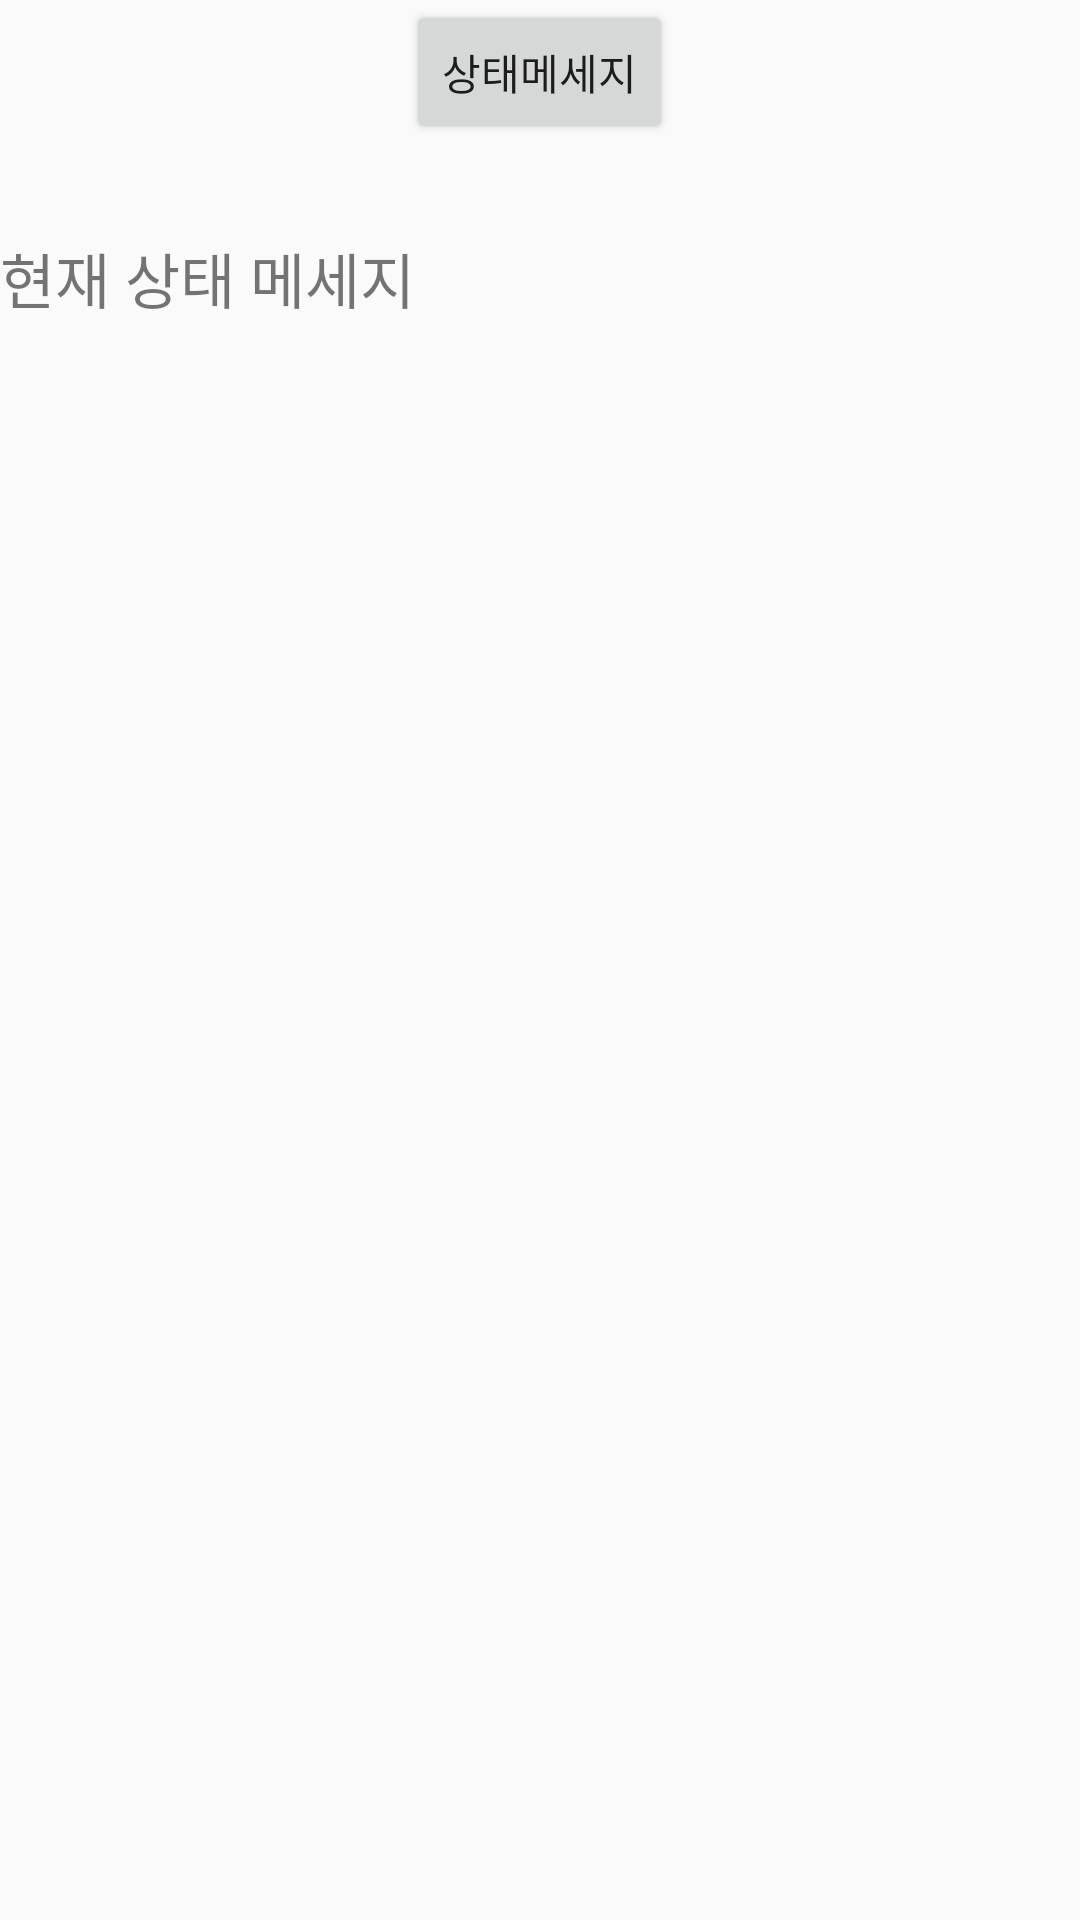

Here is an Android app screen rendered from its layout file. Give the layout XML and the strings, colors and styles it references.
<!-- AndroidManifest.xml: application theme AppTheme -->
<!-- res/layout/fragment_account.xml -->
<?xml version="1.0" encoding="utf-8"?>
<LinearLayout xmlns:android="http://schemas.android.com/apk/res/android"
    android:orientation="vertical" android:layout_width="match_parent"
    android:layout_height="wrap_content"
    android:gravity="center|top">

    <Button
        android:id="@+id/accountFragment_button_comment"
        android:layout_width="wrap_content"
        android:layout_height="wrap_content"
        android:text="상태메세지" />
    <LinearLayout
        android:layout_width="match_parent"
        android:layout_height="wrap_content">

        <TextView
            android:id="@+id/comment_text"
            android:layout_width="wrap_content"
            android:layout_height="wrap_content"
            android:layout_marginTop="30dp"
            android:textSize="20dp"
            android:text="현재 상태 메세지" />
    </LinearLayout>
</LinearLayout>
<!-- resources referenced by this layout -->
<resources>
  <style name="AppTheme" parent="Theme.AppCompat.Light.DarkActionBar">
          
          <item name="colorPrimary">@color/colorPrimary</item>
          <item name="colorPrimaryDark">@color/colorPrimaryDark</item>
          <item name="colorAccent">@color/colorAccent</item>
      </style>
  <color name="colorPrimary">#ffbb34</color>
  <color name="colorPrimaryDark">#efc675</color>
  <color name="colorAccent">#D81B60</color>
</resources>
